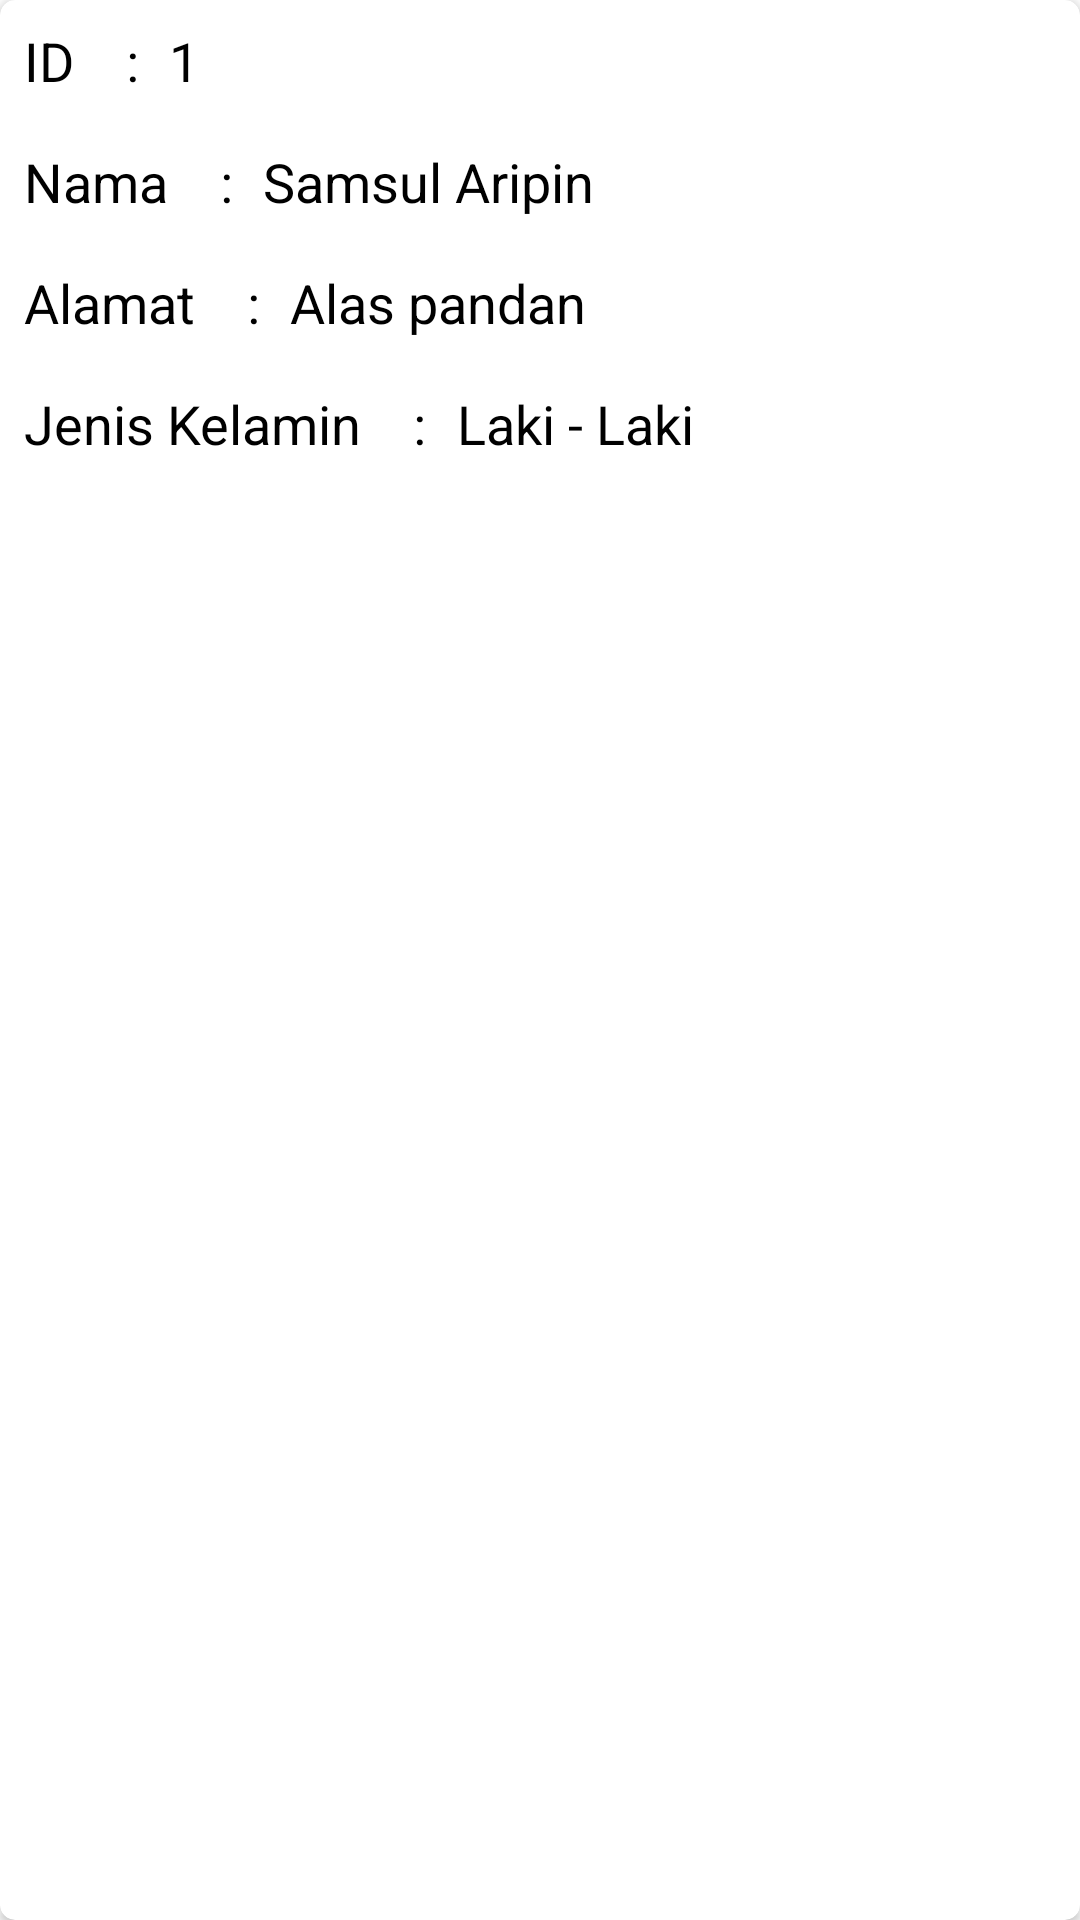

Layout XML and referenced resources for this Android screen:
<!-- AndroidManifest.xml: application theme Theme.CrudRetrofit -->
<!-- res/layout/list_data.xml -->
<?xml version="1.0" encoding="utf-8"?>
<androidx.cardview.widget.CardView xmlns:android="http://schemas.android.com/apk/res/android"
    android:layout_width="match_parent"
    android:layout_height="wrap_content"
    xmlns:app="http://schemas.android.com/apk/res-auto"
    app:cardCornerRadius="5dp"
    android:layout_margin="10dp">
    <LinearLayout
        android:layout_width="match_parent"
        android:layout_height="wrap_content"
        android:orientation="vertical"
        >
        <LinearLayout
            android:layout_width="match_parent"
            android:layout_height="wrap_content"
            android:orientation="horizontal"
            android:padding="8dp"
            >

            <TextView
                android:layout_width="wrap_content"
                android:layout_height="wrap_content"
                android:text="ID    :"
                android:textSize="18sp"
                android:textColor="@color/black"
                />
            <TextView
                android:id="@+id/tv_id"
                android:layout_width="wrap_content"
                android:layout_height="wrap_content"
                android:text="1"
                android:textSize="18sp"
                android:textColor="@color/black"
                android:layout_marginLeft="10dp"
                />


        </LinearLayout>
        <LinearLayout
            android:layout_width="match_parent"
            android:layout_height="wrap_content"
            android:orientation="horizontal"
            android:padding="8dp"
            >

            <TextView
                android:layout_width="wrap_content"
                android:layout_height="wrap_content"
                android:text="Nama    :"
                android:textSize="18sp"
                android:textColor="@color/black"
                />
            <TextView
                android:id="@+id/tv_nama"
                android:layout_width="wrap_content"
                android:layout_height="wrap_content"
                android:text="Samsul Aripin"
                android:textSize="18sp"
                android:textColor="@color/black"
                android:layout_marginLeft="10dp"
                />


        </LinearLayout>
        <LinearLayout
            android:layout_width="match_parent"
            android:layout_height="wrap_content"
            android:orientation="horizontal"
            android:padding="8dp"
            >

            <TextView
                android:layout_width="wrap_content"
                android:layout_height="wrap_content"
                android:text="Alamat    :"
                android:textSize="18sp"
                android:textColor="@color/black"
                />
            <TextView
                android:id="@+id/tv_alamat"
                android:layout_width="wrap_content"
                android:layout_height="wrap_content"
                android:text="Alas pandan"
                android:textSize="18sp"
                android:textColor="@color/black"
                android:layout_marginLeft="10dp"
                />


        </LinearLayout>
        <LinearLayout
            android:layout_width="match_parent"
            android:layout_height="wrap_content"
            android:orientation="horizontal"
            android:padding="8dp"
            >

            <TextView
                android:layout_width="wrap_content"
                android:layout_height="wrap_content"
                android:text="Jenis Kelamin    :"
                android:textSize="18sp"
                android:textColor="@color/black"
                />
            <TextView
                android:id="@+id/tv_jk"
                android:layout_width="wrap_content"
                android:layout_height="wrap_content"
                android:text="Laki - Laki"
                android:textSize="18sp"
                android:textColor="@color/black"
                android:layout_marginLeft="10dp"
                />


        </LinearLayout>
    </LinearLayout>


</androidx.cardview.widget.CardView>
<!-- resources referenced by this layout -->
<resources>
  <style name="Theme.CrudRetrofit" parent="Theme.MaterialComponents.DayNight.DarkActionBar">
          
          <item name="colorPrimary">@color/purple_500</item>
          <item name="colorPrimaryVariant">@color/purple_700</item>
          <item name="colorOnPrimary">@color/white</item>
          
          <item name="colorSecondary">@color/teal_200</item>
          <item name="colorSecondaryVariant">@color/teal_700</item>
          <item name="colorOnSecondary">@color/black</item>
          
          <item name="android:statusBarColor" tools:targetApi="l">?attr/colorPrimaryVariant</item>
          
      </style>
  <!-- not gathered from this repository: default colours our renderer supplied (Android Studio template values) -->
  <color name="purple_500">#FF6200EE</color>
  <color name="purple_700">#FF3700B3</color>
  <color name="teal_200">#FF03DAC5</color>
  <color name="teal_700">#FF018786</color>
  <color name="black">#FF000000</color>
  <color name="white">#FFFFFFFF</color>
</resources>
